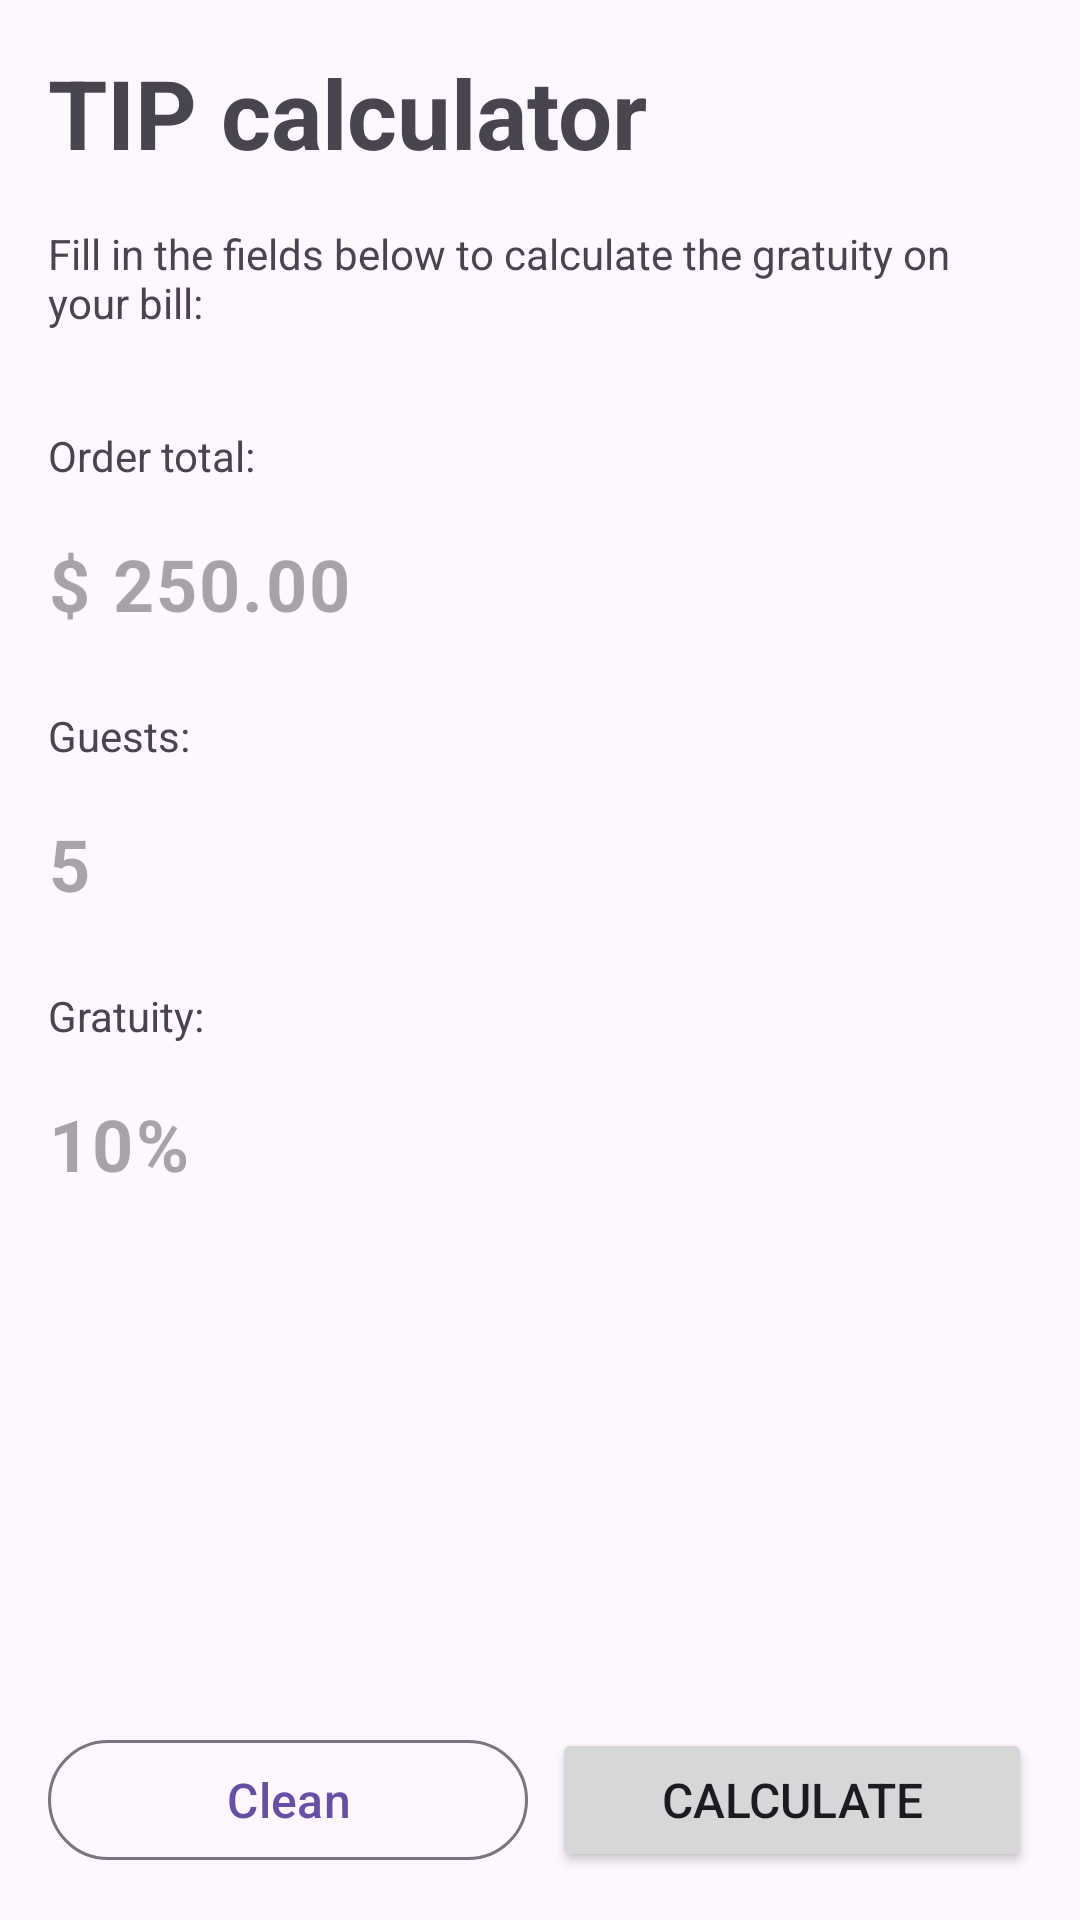

Write the Android layout XML for this screen, with the resource values it uses.
<!-- AndroidManifest.xml: application theme Theme.TIP -->
<!-- res/layout/activity_main.xml -->
<?xml version="1.0" encoding="utf-8"?>
<androidx.constraintlayout.widget.ConstraintLayout xmlns:android="http://schemas.android.com/apk/res/android"
    xmlns:app="http://schemas.android.com/apk/res-auto"
    xmlns:tools="http://schemas.android.com/tools"
    android:id="@+id/main"
    android:layout_width="match_parent"
    android:layout_height="match_parent"
    tools:context=".MainActivity">

    <TextView
        android:id="@+id/tv_title"
        style="@style/title"
        android:layout_width="match_parent"
        android:layout_height="wrap_content"
        android:layout_margin="16dp"
        android:text="@string/tip_calculator"
        app:layout_constraintEnd_toEndOf="parent"
        app:layout_constraintStart_toStartOf="parent"
        app:layout_constraintTop_toTopOf="parent" />

    <TextView
        android:id="@+id/tv_subtitle"
        android:layout_width="match_parent"
        android:layout_height="wrap_content"
        android:layout_margin="16dp"
        android:text="@string/main_subtitle"
        app:layout_constraintEnd_toEndOf="parent"
        app:layout_constraintStart_toStartOf="parent"
        app:layout_constraintTop_toBottomOf="@+id/tv_title" />

    <TextView
        android:id="@+id/tv_hint_total"
        android:layout_width="wrap_content"
        android:layout_height="wrap_content"
        android:layout_marginTop="32dp"
        android:text="@string/main_total"
        app:layout_constraintStart_toStartOf="@+id/tv_subtitle"
        app:layout_constraintTop_toBottomOf="@+id/tv_subtitle" />

    <com.google.android.material.textfield.TextInputLayout
        android:id="@+id/til_total"
        android:layout_width="match_parent"
        android:layout_height="wrap_content"
        android:layout_marginStart="16dp"
        android:layout_marginEnd="16dp"
        app:boxStrokeWidth="0dp"
        app:boxStrokeWidthFocused="0dp"
        app:hintEnabled="false"
        app:layout_constraintEnd_toEndOf="parent"
        app:layout_constraintStart_toStartOf="parent"
        app:layout_constraintTop_toBottomOf="@+id/tv_hint_total">

        <com.google.android.material.textfield.TextInputEditText
            android:id="@+id/tie_total"
            android:layout_width="match_parent"
            android:layout_height="match_parent"
            android:hint="@string/total_hint"
            android:inputType="numberDecimal"
            android:paddingStart="0dp"
            android:textSize="24dp"
            android:textStyle="bold" />
    </com.google.android.material.textfield.TextInputLayout>

    <TextView
        android:id="@+id/tv_hint_nPeople"
        android:layout_width="wrap_content"
        android:layout_height="wrap_content"
        android:layout_marginTop="8dp"
        android:text="@string/main_n_people"
        app:layout_constraintStart_toStartOf="@+id/til_total"
        app:layout_constraintTop_toBottomOf="@+id/til_total" />

    <com.google.android.material.textfield.TextInputLayout
        android:id="@+id/til_totalPeople"
        android:layout_width="match_parent"
        android:layout_height="wrap_content"
        android:layout_marginStart="16dp"
        android:layout_marginEnd="16dp"
        app:boxStrokeWidth="0dp"
        app:boxStrokeWidthFocused="0dp"
        app:hintEnabled="false"
        app:layout_constraintEnd_toEndOf="parent"
        app:layout_constraintStart_toStartOf="parent"
        app:layout_constraintTop_toBottomOf="@+id/tv_hint_nPeople">

        <com.google.android.material.textfield.TextInputEditText
            android:id="@+id/tie_totalPeople"
            android:layout_width="match_parent"
            android:layout_height="match_parent"
            android:hint="@string/guests_hint"
            android:inputType="number"
            android:maxLength="2"
            android:paddingStart="0dp"
            android:textSize="24dp"
            android:textStyle="bold" />
    </com.google.android.material.textfield.TextInputLayout>

    <TextView
        android:id="@+id/tv_hint_percentage"
        android:layout_width="wrap_content"
        android:layout_height="wrap_content"
        android:layout_marginTop="8dp"
        android:text="@string/main_percentage"
        app:layout_constraintStart_toStartOf="@+id/til_totalPeople"
        app:layout_constraintTop_toBottomOf="@+id/til_totalPeople" />

    <com.google.android.material.textfield.TextInputLayout
        android:id="@+id/til_percentage"
        android:layout_width="match_parent"
        android:layout_height="wrap_content"
        android:layout_marginStart="16dp"
        android:layout_marginEnd="16dp"
        app:boxStrokeWidth="0dp"
        app:boxStrokeWidthFocused="0dp"
        app:hintEnabled="false"
        app:layout_constraintEnd_toEndOf="parent"
        app:layout_constraintStart_toStartOf="parent"
        app:layout_constraintTop_toBottomOf="@+id/tv_hint_percentage">

        <com.google.android.material.textfield.TextInputEditText
            android:id="@+id/tie_percentage"
            android:layout_width="match_parent"
            android:layout_height="match_parent"
            android:hint="@string/gratuity_hint"
            android:inputType="number"
            android:maxLength="2"
            android:paddingStart="0dp"
            android:textSize="24dp"
            android:textStyle="bold" />
    </com.google.android.material.textfield.TextInputLayout>


    <com.google.android.material.button.MaterialButton
        android:id="@+id/btn_clean"
        style="@style/Widget.Material3.Button.OutlinedButton"
        android:layout_width="0dp"
        android:layout_height="wrap_content"
        android:layout_marginStart="16dp"
        android:layout_marginEnd="4dp"
        android:layout_marginBottom="16dp"
        android:text="@string/clean"
        android:textSize="16sp"
        app:layout_constraintBottom_toBottomOf="parent"
        app:layout_constraintEnd_toStartOf="@+id/btn_guideline"
        app:layout_constraintStart_toStartOf="parent" />

    <androidx.constraintlayout.widget.Guideline
        android:id="@+id/btn_guideline"
        android:layout_width="200dp"
        android:layout_height="200dp"
        android:orientation="vertical"
        app:layout_constraintGuide_percent="0.5" />

    <Button
        android:id="@+id/btn_calculate"
        android:layout_width="0dp"
        android:layout_height="wrap_content"
        android:layout_marginStart="4dp"
        android:layout_marginEnd="16dp"
        android:layout_marginBottom="16dp"
        android:text="@string/calculate"
        android:textSize="16sp"
        app:layout_constraintBottom_toBottomOf="parent"
        app:layout_constraintEnd_toEndOf="parent"
        app:layout_constraintStart_toStartOf="@+id/btn_guideline" />

</androidx.constraintlayout.widget.ConstraintLayout>
<!-- resources referenced by this layout -->
<resources>
  <string name="calculate">Calculate</string>
  <string name="clean">Clean</string>
  <string name="gratuity_hint">10%</string>
  <string name="guests_hint">5</string>
  <string name="main_n_people">Guests:</string>
  <string name="main_percentage">Gratuity:</string>
  <string name="main_subtitle">Fill in the fields below to calculate the gratuity on your bill:</string>
  <string name="main_total">Order total:</string>
  <string name="tip_calculator">TIP calculator</string>
  <string name="total_hint">$ 250.00</string>
  <style name="title" parent="Widget.AppCompat.TextView">
          <item name="android:textSize">32sp</item>
          <item name="android:textStyle">bold</item>
      </style>
  <style name="Theme.TIP" parent="Base.Theme.TIP" />
  <style name="Base.Theme.TIP" parent="Theme.Material3.DayNight.NoActionBar">
          
          
      </style>
</resources>
